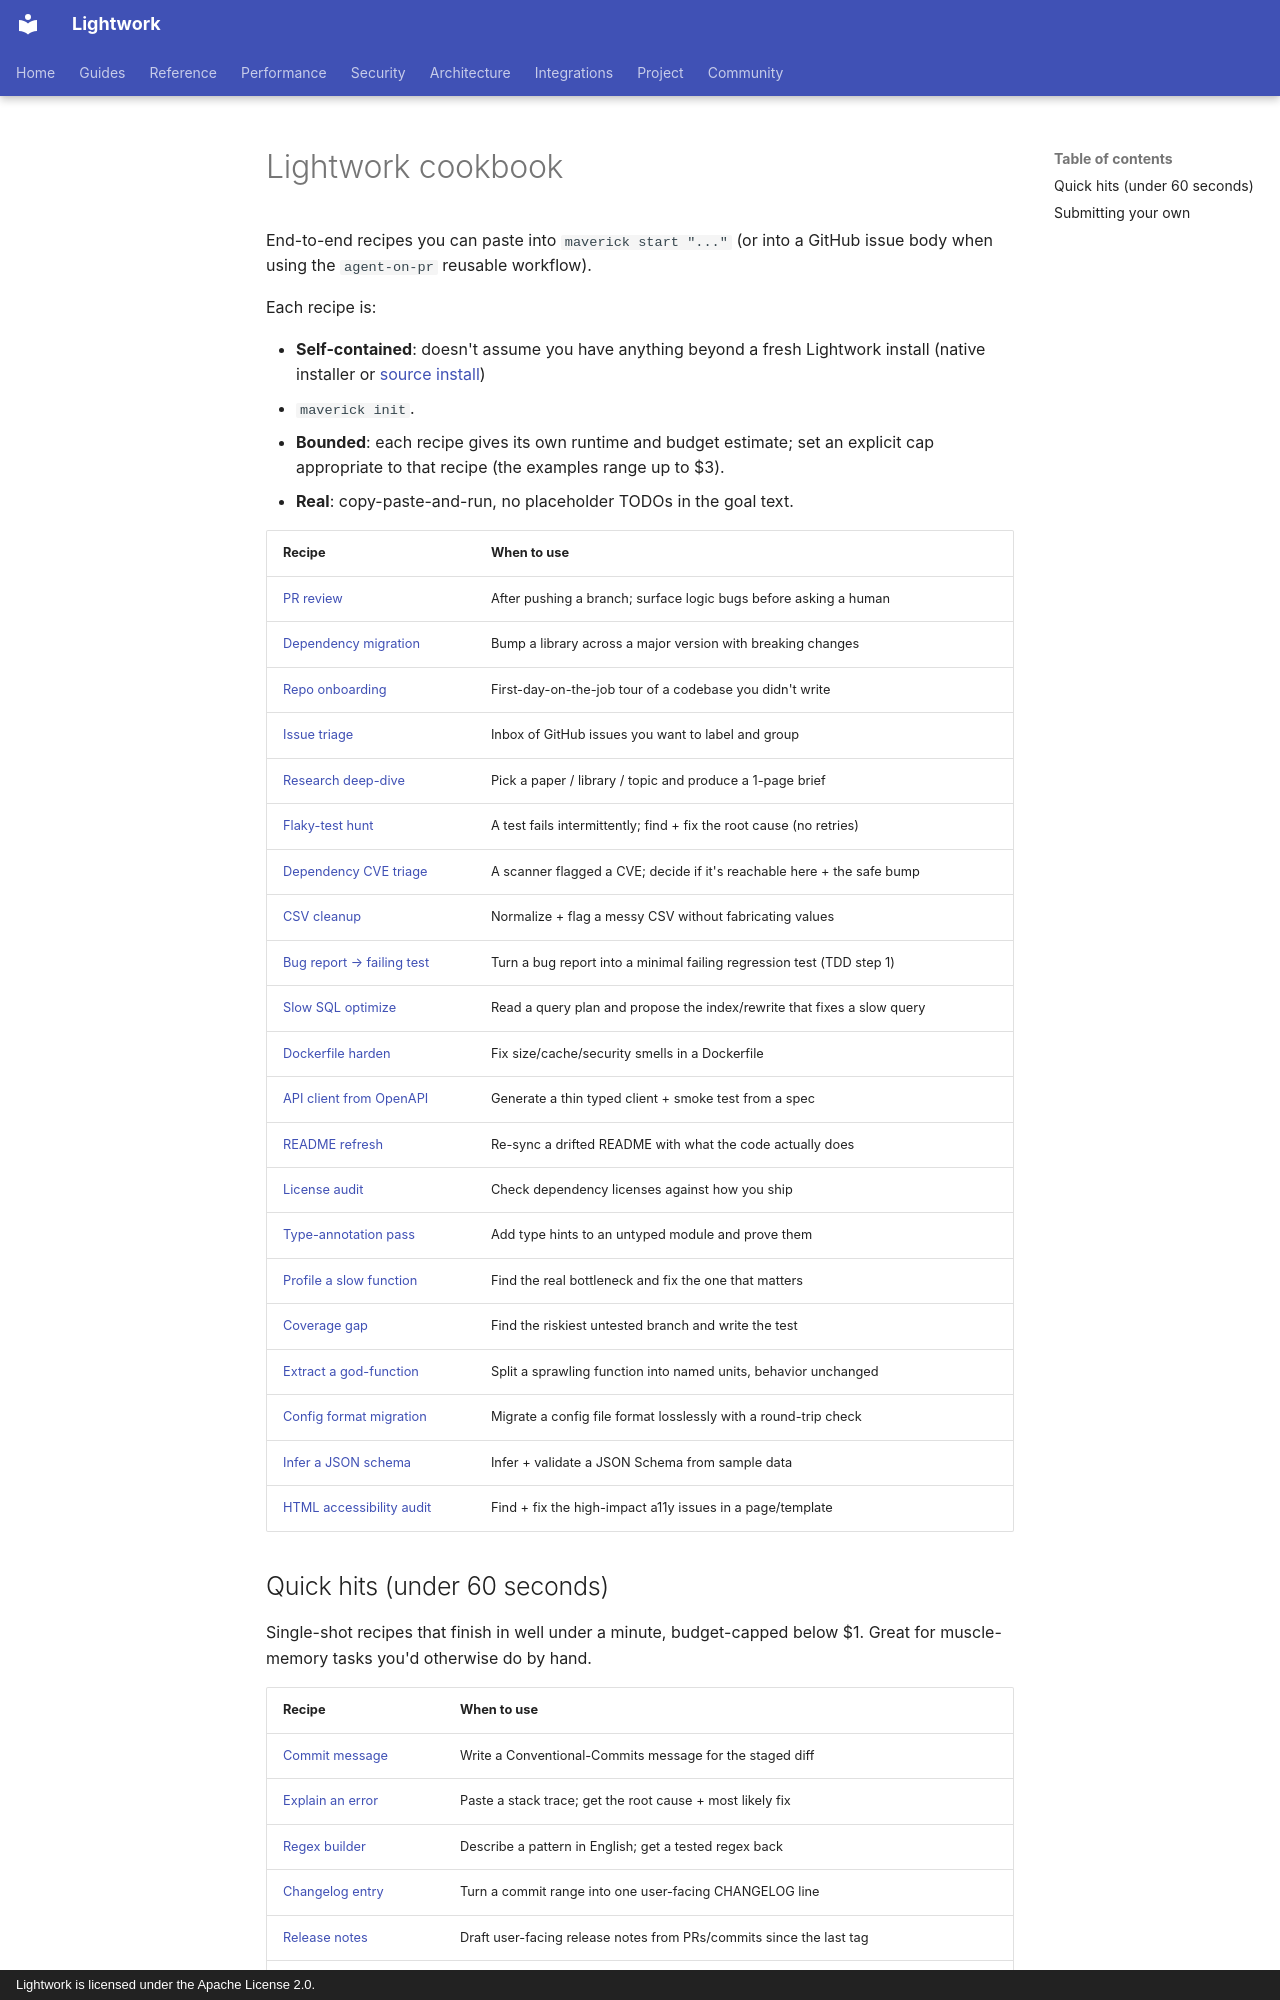

repository: Daybreak-AI-Labs/LightworkOS · page: cookbook/index.html · generator: mkdocs · copyright: Lightwork is licensed under the Apache License 2.0.

# Lightwork cookbook

End-to-end recipes you can paste into `maverick start "..."` (or into a
GitHub issue body when using the `agent-on-pr` reusable workflow).

Each recipe is:

- **Self-contained**: doesn't assume you have anything beyond a fresh
  Lightwork install (native installer or [source install](../source-install.md))
  + `maverick init`.
- **Bounded**: each recipe gives its own runtime and budget estimate; set
  an explicit cap appropriate to that recipe (the examples range up to $3).
- **Real**: copy-paste-and-run, no placeholder TODOs in the goal text.

| Recipe | When to use |
|--------|-------------|
| [PR review](./pr-review.md)            | After pushing a branch; surface logic bugs before asking a human |
| [Dependency migration](./dep-migrate.md) | Bump a library across a major version with breaking changes |
| [Repo onboarding](./repo-onboarding.md) | First-day-on-the-job tour of a codebase you didn't write |
| [Issue triage](./issue-triage.md)      | Inbox of GitHub issues you want to label and group |
| [Research deep-dive](./research.md)    | Pick a paper / library / topic and produce a 1-page brief |
| [Flaky-test hunt](./flaky-test-hunt.md) | A test fails intermittently; find + fix the root cause (no retries) |
| [Dependency CVE triage](./cve-triage.md) | A scanner flagged a CVE; decide if it's reachable here + the safe bump |
| [CSV cleanup](./csv-cleanup.md)        | Normalize + flag a messy CSV without fabricating values |
| [Bug report → failing test](./bug-repro.md) | Turn a bug report into a minimal failing regression test (TDD step 1) |
| [Slow SQL optimize](./sql-optimize.md) | Read a query plan and propose the index/rewrite that fixes a slow query |
| [Dockerfile harden](./dockerfile-harden.md) | Fix size/cache/security smells in a Dockerfile |
| [API client from OpenAPI](./api-client-gen.md) | Generate a thin typed client + smoke test from a spec |
| [README refresh](./readme-refresh.md) | Re-sync a drifted README with what the code actually does |
| [License audit](./license-audit.md) | Check dependency licenses against how you ship |
| [Type-annotation pass](./type-annotate.md) | Add type hints to an untyped module and prove them |
| [Profile a slow function](./perf-profile.md) | Find the real bottleneck and fix the one that matters |
| [Coverage gap](./coverage-gap.md) | Find the riskiest untested branch and write the test |
| [Extract a god-function](./refactor-extract.md) | Split a sprawling function into named units, behavior unchanged |
| [Config format migration](./config-migrate.md) | Migrate a config file format losslessly with a round-trip check |
| [Infer a JSON schema](./json-schema-infer.md) | Infer + validate a JSON Schema from sample data |
| [HTML accessibility audit](./accessibility-audit.md) | Find + fix the high-impact a11y issues in a page/template |
